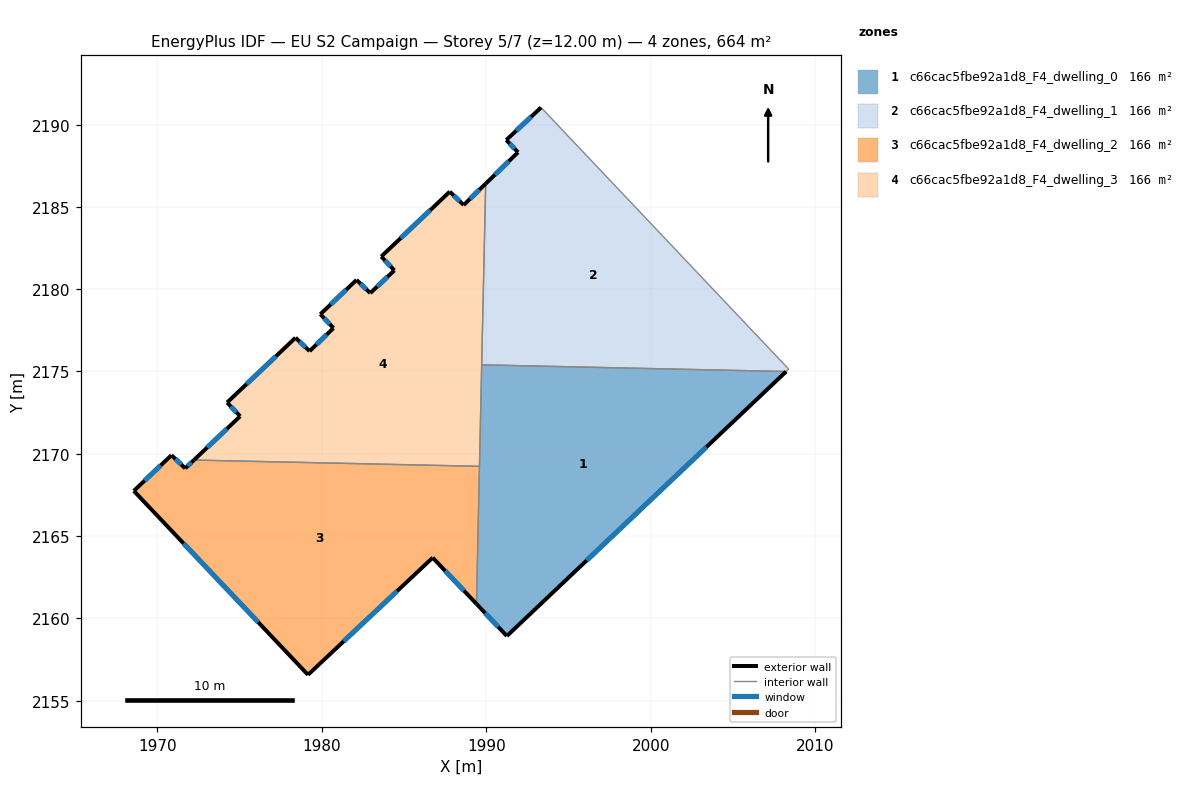
=== STOREY PLAN SPEC (per zone: floor XY polygon, exterior-wall plan segments, windows/doors) ===
zone 1: c66cac5fbe92a1d8_F4_dwelling_0  (165.9 m²)
  floor: (2008.22, 2175.00) (1991.25, 2158.92) (1989.40, 2160.88) (1989.72, 2175.40)
  exterior wall: (1991.25, 2158.92) – (2008.22, 2175.00)  [23.4 m]
    window: (1996.10, 2163.52) – (2003.37, 2170.40)  [12.9 m²]
  exterior wall: (1989.40, 2160.88) – (1991.25, 2158.92)  [2.7 m]
    window: (1989.93, 2160.32) – (1990.72, 2159.48)  [1.5 m²]
  interior walls: 3
zone 2: c66cac5fbe92a1d8_F4_dwelling_1  (165.9 m²)
  floor: (1993.33, 2191.04) (2008.38, 2175.14) (2008.22, 2175.00) (1989.72, 2175.40) (1989.96, 2186.41) (1991.92, 2188.32) (1991.22, 2189.07)
  exterior wall: (1993.33, 2191.04) – (1991.22, 2189.07)  [2.9 m]
    window: (1992.72, 2190.48) – (1991.82, 2189.63)  [1.6 m²]
  exterior wall: (1991.92, 2188.32) – (1989.96, 2186.41)  [2.7 m]
    window: (1991.36, 2187.77) – (1990.52, 2186.96)  [1.5 m²]
  exterior wall: (1991.22, 2189.07) – (1991.92, 2188.32)  [1.0 m]
    window: (1991.42, 2188.85) – (1991.72, 2188.53)  [0.6 m²]
  interior walls: 4
zone 3: c66cac5fbe92a1d8_F4_dwelling_2  (165.9 m²)
  floor: (1989.58, 2169.24) (1989.40, 2160.88) (1986.74, 2163.68) (1979.16, 2156.57) (1968.58, 2167.74) (1970.87, 2169.91) (1971.70, 2169.12) (1972.23, 2169.62)
  exterior wall: (1972.23, 2169.62) – (1971.70, 2169.12)  [0.7 m]
    window: (1972.08, 2169.47) – (1971.85, 2169.26)  [0.4 m²]
  exterior wall: (1986.74, 2163.68) – (1989.40, 2160.88)  [3.9 m]
    window: (1987.50, 2162.88) – (1988.64, 2161.68)  [2.1 m²]
  exterior wall: (1979.16, 2156.57) – (1986.74, 2163.68)  [10.4 m]
    window: (1981.33, 2158.60) – (1984.58, 2161.65)  [5.7 m²]
  exterior wall: (1968.58, 2167.74) – (1979.16, 2156.57)  [15.4 m]
    window: (1971.60, 2164.55) – (1976.14, 2159.76)  [8.5 m²]
  exterior wall: (1970.87, 2169.91) – (1968.58, 2167.74)  [3.2 m]
    window: (1970.21, 2169.29) – (1969.23, 2168.36)  [1.7 m²]
  exterior wall: (1971.70, 2169.12) – (1970.87, 2169.91)  [1.2 m]
    window: (1971.46, 2169.34) – (1971.10, 2169.68)  [0.6 m²]
  interior walls: 2
zone 4: c66cac5fbe92a1d8_F4_dwelling_3  (165.8 m²)
  floor: (1989.96, 2186.41) (1989.58, 2169.24) (1972.23, 2169.62) (1975.04, 2172.28) (1974.25, 2173.12) (1978.40, 2177.05) (1979.26, 2176.24) (1980.71, 2177.64) (1979.91, 2178.48) (1982.11, 2180.56) (1982.95, 2179.76) (1984.41, 2181.14) (1983.62, 2181.99) (1987.78, 2185.93) (1988.62, 2185.12)
  exterior wall: (1979.26, 2176.24) – (1978.40, 2177.05)  [1.2 m]
    window: (1979.02, 2176.47) – (1978.65, 2176.82)  [0.7 m²]
  exterior wall: (1980.71, 2177.64) – (1979.26, 2176.24)  [2.0 m]
    window: (1980.30, 2177.24) – (1979.68, 2176.64)  [1.1 m²]
  exterior wall: (1979.91, 2178.48) – (1980.71, 2177.64)  [1.2 m]
    window: (1980.14, 2178.24) – (1980.48, 2177.88)  [0.6 m²]
  exterior wall: (1982.11, 2180.56) – (1979.91, 2178.48)  [3.0 m]
    window: (1981.48, 2179.97) – (1980.54, 2179.08)  [1.7 m²]
  exterior wall: (1982.95, 2179.76) – (1982.11, 2180.56)  [1.2 m]
    window: (1982.71, 2179.99) – (1982.35, 2180.33)  [0.6 m²]
  exterior wall: (1984.41, 2181.14) – (1982.95, 2179.76)  [2.0 m]
    window: (1983.99, 2180.75) – (1983.37, 2180.16)  [1.1 m²]
  exterior wall: (1983.62, 2181.99) – (1984.41, 2181.14)  [1.2 m]
    window: (1983.84, 2181.75) – (1984.19, 2181.38)  [0.6 m²]
  exterior wall: (1987.78, 2185.93) – (1983.62, 2181.99)  [5.7 m]
    window: (1986.59, 2184.80) – (1984.81, 2183.11)  [3.2 m²]
  exterior wall: (1988.62, 2185.12) – (1987.78, 2185.93)  [1.2 m]
    window: (1988.38, 2185.35) – (1988.02, 2185.70)  [0.6 m²]
  exterior wall: (1989.96, 2186.41) – (1988.62, 2185.12)  [1.9 m]
    window: (1989.58, 2186.04) – (1989.01, 2185.49)  [1.0 m²]
  exterior wall: (1975.04, 2172.28) – (1972.23, 2169.62)  [3.9 m]
    window: (1974.24, 2171.52) – (1973.04, 2170.38)  [2.1 m²]
  exterior wall: (1974.25, 2173.12) – (1975.04, 2172.28)  [1.2 m]
    window: (1974.47, 2172.88) – (1974.81, 2172.52)  [0.6 m²]
  exterior wall: (1978.40, 2177.05) – (1974.25, 2173.12)  [5.7 m]
    window: (1977.22, 2175.93) – (1975.44, 2174.24)  [3.2 m²]
  interior walls: 3

=== DERIVED (storey summary) ===
Building: EU S2 Campaign
Storey: 5 of 7  (floor level z = 12.00 m)
Storey gross floor area: 663.5 m²
Zones on this storey: 4
  - c66cac5fbe92a1d8_F4_dwelling_0: floor 165.9 m²; exterior wall 26.1 m (78.2 m²); 2 window(s) 14.4 m²; WWR 18.4%
  - c66cac5fbe92a1d8_F4_dwelling_1: floor 165.9 m²; exterior wall 6.7 m (20.0 m²); 3 window(s) 3.7 m²; WWR 18.4%
  - c66cac5fbe92a1d8_F4_dwelling_2: floor 165.9 m²; exterior wall 34.7 m (104.1 m²); 6 window(s) 19.1 m²; WWR 18.4%
  - c66cac5fbe92a1d8_F4_dwelling_3: floor 165.8 m²; exterior wall 31.2 m (93.7 m²); 13 window(s) 17.2 m²; WWR 18.4%
Zone adjacency (shared interzone walls):
  - c66cac5fbe92a1d8_F4_dwelling_0 ↔ c66cac5fbe92a1d8_F4_dwelling_1
  - c66cac5fbe92a1d8_F4_dwelling_0 ↔ c66cac5fbe92a1d8_F4_dwelling_2
  - c66cac5fbe92a1d8_F4_dwelling_0 ↔ c66cac5fbe92a1d8_F4_dwelling_3
  - c66cac5fbe92a1d8_F4_dwelling_1 ↔ c66cac5fbe92a1d8_F4_dwelling_3
  - c66cac5fbe92a1d8_F4_dwelling_2 ↔ c66cac5fbe92a1d8_F4_dwelling_3